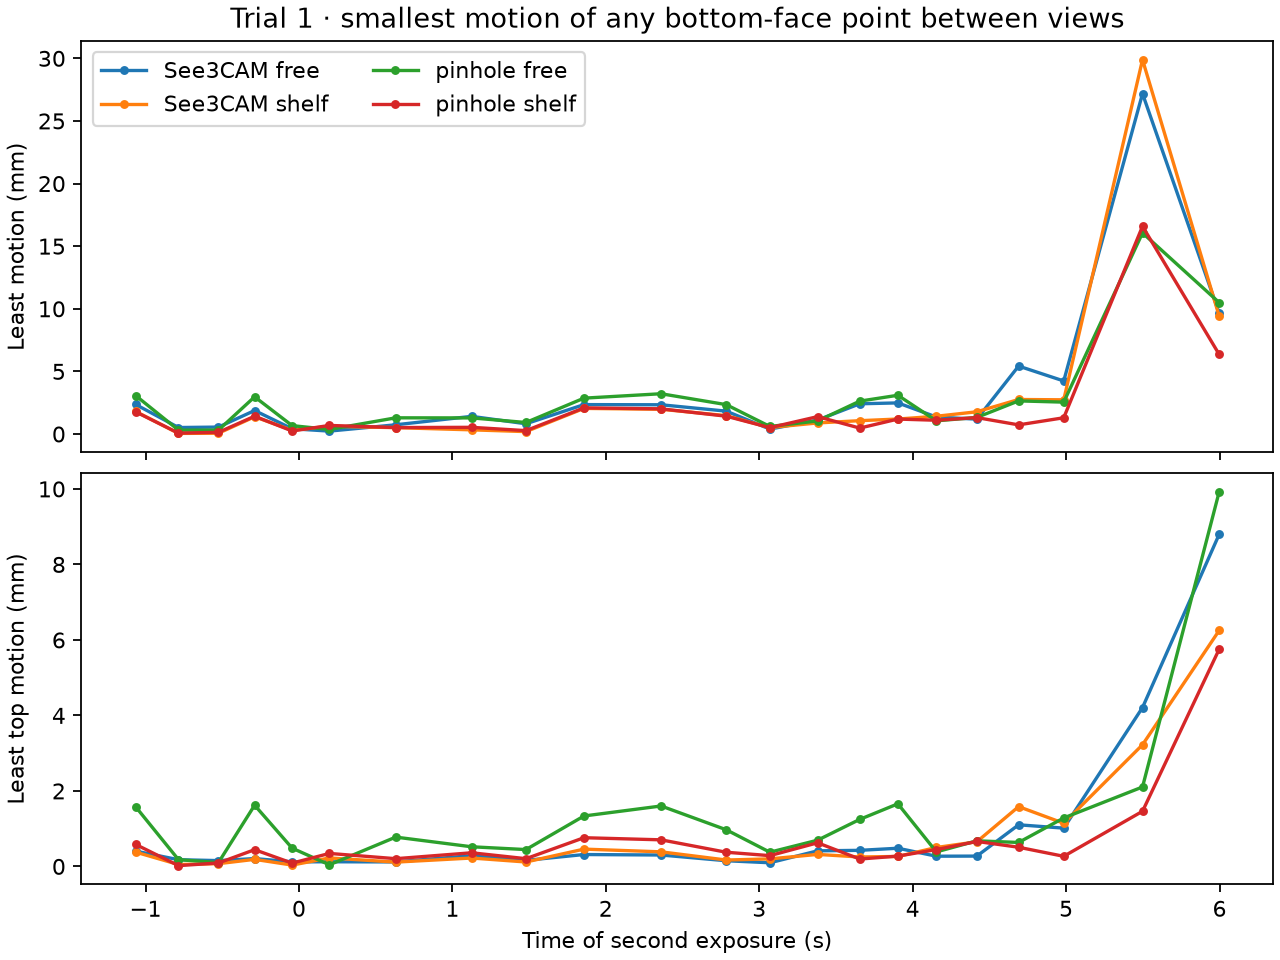

Values plotted in this chart, from the file beside it:
lens, shelf, from_s, to_s, bottom_x_mm, bottom_y_mm, least_motion_mm, center_motion_mm, least_top_motion_mm, least_volume_motion_mm
See3CAM, False, -1.337, -1.064, -22.15, 22.15, 2.364, 1.707, 0.4061, 0.4061
See3CAM, False, -1.064, -0.7851, -19.68, -22.15, 0.5197, 0.443, 0.1779, 0.1779
See3CAM, False, -0.7851, -0.5245, -22.15, -5.043, 0.5553, 0.4245, 0.1542, 0.1542
See3CAM, False, -0.5245, -0.2889, -22.15, 22.15, 1.877, 1.386, 0.2082, 0.2082
See3CAM, False, -0.2889, -0.04439, -14.1, 22.15, 0.4204, 0.3675, 0.121, 0.121
See3CAM, False, -0.04439, 0.1984, 22.15, 14.03, 0.2335, 0.2254, 0.123, 0.0218
See3CAM, False, 0.1984, 0.631, -22.15, 22.15, 0.7385, 0.6599, 0.1194, 0.1194
See3CAM, False, 0.631, 1.125, -22.15, 8.067, 1.412, 0.9367, 0.2858, 0.2858
See3CAM, False, 1.125, 1.48, -22.15, 16.26, 0.8187, 0.5472, 0.1602, 0.1602
See3CAM, False, 1.48, 1.858, -22.15, 22.15, 2.35, 1.688, 0.3152, 0.3152
See3CAM, False, 1.858, 2.36, -22.15, 22.15, 2.338, 1.743, 0.3022, 0.3022
See3CAM, False, 2.36, 2.785, -22.15, 22.15, 1.827, 1.295, 0.1505, 0.1505
See3CAM, False, 2.785, 3.069, -22.15, 15.87, 0.3959, 0.3132, 0.0968, 0.0968
See3CAM, False, 3.069, 3.38, 22.15, -22.15, 1.115, 0.9578, 0.413, 0.413
See3CAM, False, 3.38, 3.655, -22.15, 22.15, 2.415, 1.742, 0.4261, 0.4261
See3CAM, False, 3.655, 3.904, -22.15, 22.15, 2.486, 1.886, 0.4817, 0.4817
See3CAM, False, 3.904, 4.155, 22.15, -22.15, 1.36, 0.9648, 0.2708, 0.2708
See3CAM, False, 4.155, 4.418, -22.15, 5.962, 1.188, 0.8378, 0.2737, 0.2737
See3CAM, False, 4.418, 4.691, 22.15, -22.15, 5.426, 5.729, 1.103, 1.103
See3CAM, False, 4.691, 4.985, 22.15, -22.15, 4.238, 3.565, 1.014, 1.014
See3CAM, False, 4.985, 5.498, -22.15, 6.825, 27.18, 16.23, 4.209, 4.209
See3CAM, False, 5.498, 5.998, -22.15, 22.15, 9.649, 10.16, 8.796, 8.796
See3CAM, False, 5.998, 6.714, -22.15, 17.25, 10.84, 19.2, 26.35, 10.84
See3CAM, False, 6.714, 7.17, -22.15, 22.15, 0.6578, 0.6955, 0.6131, 0.6131
See3CAM, False, 7.17, 7.444, -22.15, -19.97, 0.6451, 0.5477, 0.2327, 0.2327
See3CAM, False, 7.444, 7.758, -22.15, -22.15, 0.9695, 0.9424, 0.5777, 0.5777
See3CAM, False, 7.758, 8.04, -22.15, 22.15, 0.671, 0.6864, 0.4374, 0.4374
See3CAM, False, 8.04, 8.323, 22.15, 3.153, 0.2789, 0.1368, 0.0226, 0.01556
See3CAM, False, 8.323, 8.602, -22.15, -22.15, 1.445, 1.305, 0.6641, 0.6641
See3CAM, False, 8.602, 8.865, -22.15, -22.15, 0.1326, 0.1057, 0.04878, 0.04878
See3CAM, False, 8.865, 9.13, 22.15, -22.15, 0.7519, 0.6842, 0.3495, 0.3495
See3CAM, False, 9.13, 9.383, 22.15, -19.4, 0.2276, 0.2049, 0.04188, 0.04188
See3CAM, False, 9.383, 9.639, 22.15, -22.15, 0.5002, 0.4318, 0.1815, 0.1815
See3CAM, False, 9.639, 9.911, 22.15, -22.15, 0.523, 0.4605, 0.2398, 0.2398
See3CAM, False, 9.911, 10.19, -22.15, 22.15, 0.1682, 0.1379, 6.7300402967231e-05, 6.730040296734825e-05
See3CAM, False, 10.19, 10.45, -22.15, 22.15, 0.1016, 0.2293, 0.08726, 0.08726
See3CAM, False, 10.45, 10.71, -22.15, 22.15, 0.2107, 0.2557, 0.1395, 0.1395
See3CAM, False, 10.71, 10.97, -22.15, -13.27, 0.02739, 0.06425, 0.02898, 0.02702
See3CAM, False, 10.97, 11.24, -22.15, -22.15, 0.5065, 0.4384, 0.1789, 0.1789
See3CAM, True, -1.337, -1.064, -22.15, 22.15, 1.805, 1.46, 0.3792, 0.3792
See3CAM, True, -1.064, -0.7851, -10.37, 22.15, 0.04887, 0.05538, 0.05012, 0.02513
See3CAM, True, -0.7851, -0.5245, -11.85, 22.15, 0.06563, 0.0943, 0.07308, 0.04825
See3CAM, True, -0.5245, -0.2889, -22.15, 22.15, 1.378, 1.144, 0.1869, 0.1869
See3CAM, True, -0.2889, -0.04439, 6.609, 22.15, 0.2964, 0.2028, 0.03561, 0.03561
See3CAM, True, -0.04439, 0.1984, -22.15, -9.743, 0.619, 0.4908, 0.2244, 0.2244
See3CAM, True, 0.1984, 0.631, -22.15, 22.15, 0.5094, 0.5394, 0.1141, 0.1141
See3CAM, True, 0.631, 1.125, -16.06, 22.15, 0.3339, 0.3904, 0.2225, 0.1264
See3CAM, True, 1.125, 1.48, 0.6572, 22.15, 0.1937, 0.2355, 0.1174, 0.04894
See3CAM, True, 1.48, 1.858, -22.15, 22.15, 2.046, 1.727, 0.4585, 0.4585
See3CAM, True, 1.858, 2.36, -22.15, 22.15, 1.978, 1.727, 0.3864, 0.3864
See3CAM, True, 2.36, 2.785, -22.15, 22.15, 1.468, 1.222, 0.1697, 0.1697
See3CAM, True, 2.785, 3.069, -22.15, 15.21, 0.5143, 0.4468, 0.1994, 0.1994
See3CAM, True, 3.069, 3.38, -22.15, -19.35, 0.8864, 0.7051, 0.3183, 0.3183
See3CAM, True, 3.38, 3.655, -22.15, 22.15, 1.066, 0.9993, 0.2501, 0.2501
See3CAM, True, 3.655, 3.904, -22.15, 22.15, 1.198, 1.138, 0.2645, 0.2645
See3CAM, True, 3.904, 4.155, -22.15, -10.19, 1.42, 1.14, 0.5016, 0.5016
See3CAM, True, 4.155, 4.418, -22.15, 14.84, 1.778, 1.458, 0.6537, 0.6537
See3CAM, True, 4.418, 4.691, -22.15, 22.15, 2.759, 2.482, 1.584, 1.584
See3CAM, True, 4.691, 4.985, -12.9, -22.15, 2.733, 2.246, 1.143, 1.143
See3CAM, True, 4.985, 5.498, -22.15, 6.31, 29.89, 17.15, 3.223, 3.223
... 96 more rows
